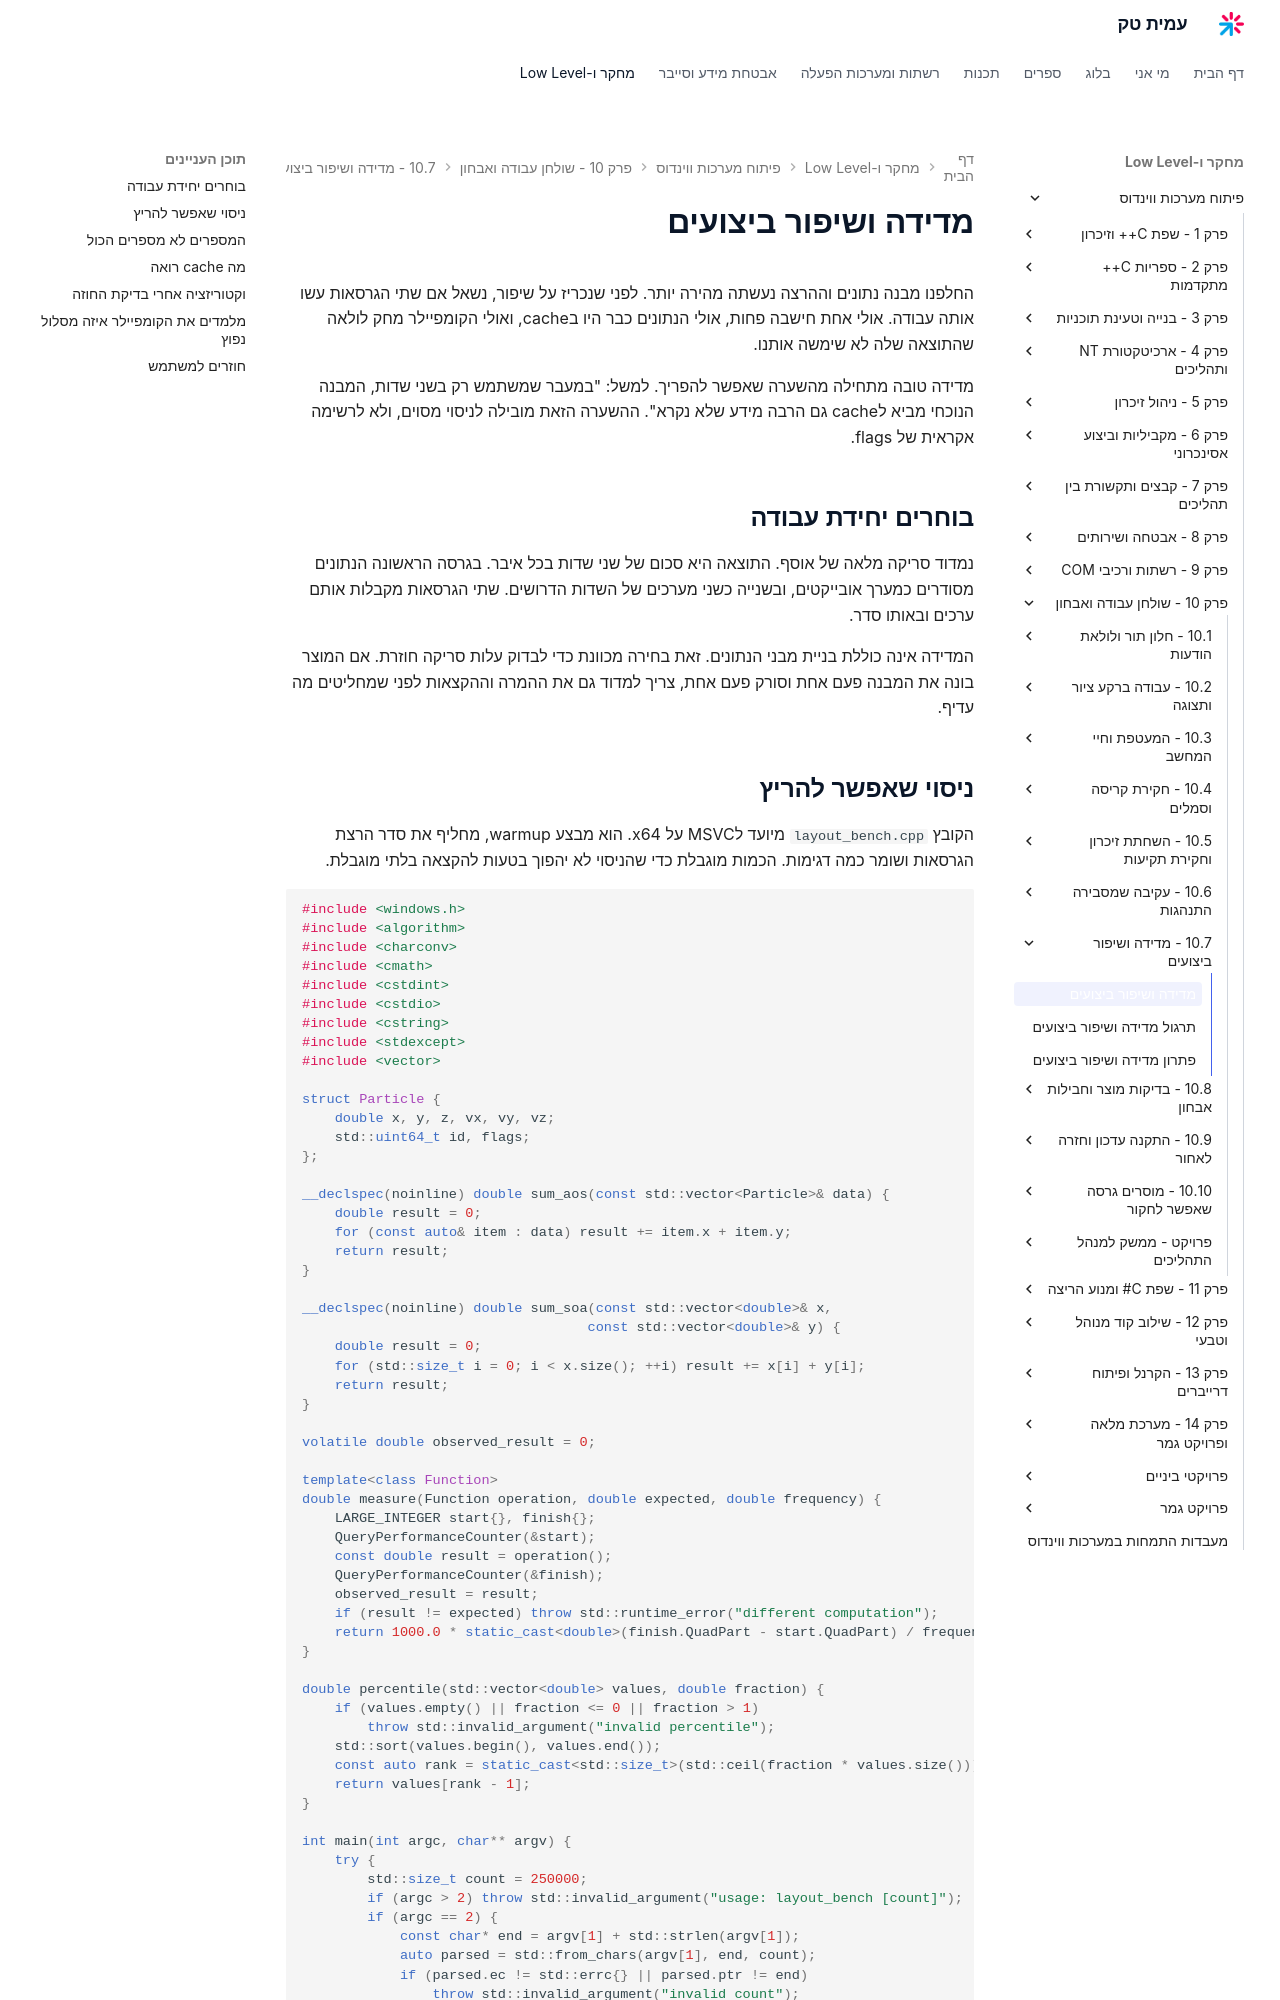

repository: AmitPinchasi/amittech · page: פיתוח-מערכות-ווינדוס/10 - שולחן עבודה ואבחון/10.7 - מדידה ושיפור ביצועים/10.7 - מדידה ושיפור ביצועים - הרצאה/index.html · generator: mkdocs

# מדידה ושיפור ביצועים

החלפנו מבנה נתונים וההרצה נעשתה מהירה יותר. לפני שנכריז על שיפור, נשאל אם שתי הגרסאות עשו אותה עבודה. אולי אחת חישבה פחות, אולי הנתונים כבר היו בcache, ואולי הקומפיילר מחק לולאה שהתוצאה שלה לא שימשה אותנו.

מדידה טובה מתחילה מהשערה שאפשר להפריך. למשל: "במעבר שמשתמש רק בשני שדות, המבנה הנוכחי מביא לcache גם הרבה מידע שלא נקרא". ההשערה הזאת מובילה לניסוי מסוים, ולא לרשימה אקראית של flags.

## בוחרים יחידת עבודה

נמדוד סריקה מלאה של אוסף. התוצאה היא סכום של שני שדות בכל איבר. בגרסה הראשונה הנתונים מסודרים כמערך אובייקטים, ובשנייה כשני מערכים של השדות הדרושים. שתי הגרסאות מקבלות אותם ערכים ובאותו סדר.

המדידה אינה כוללת בניית מבני הנתונים. זאת בחירה מכוונת כדי לבדוק עלות סריקה חוזרת. אם המוצר בונה את המבנה פעם אחת וסורק פעם אחת, צריך למדוד גם את ההמרה וההקצאות לפני שמחליטים מה עדיף.
